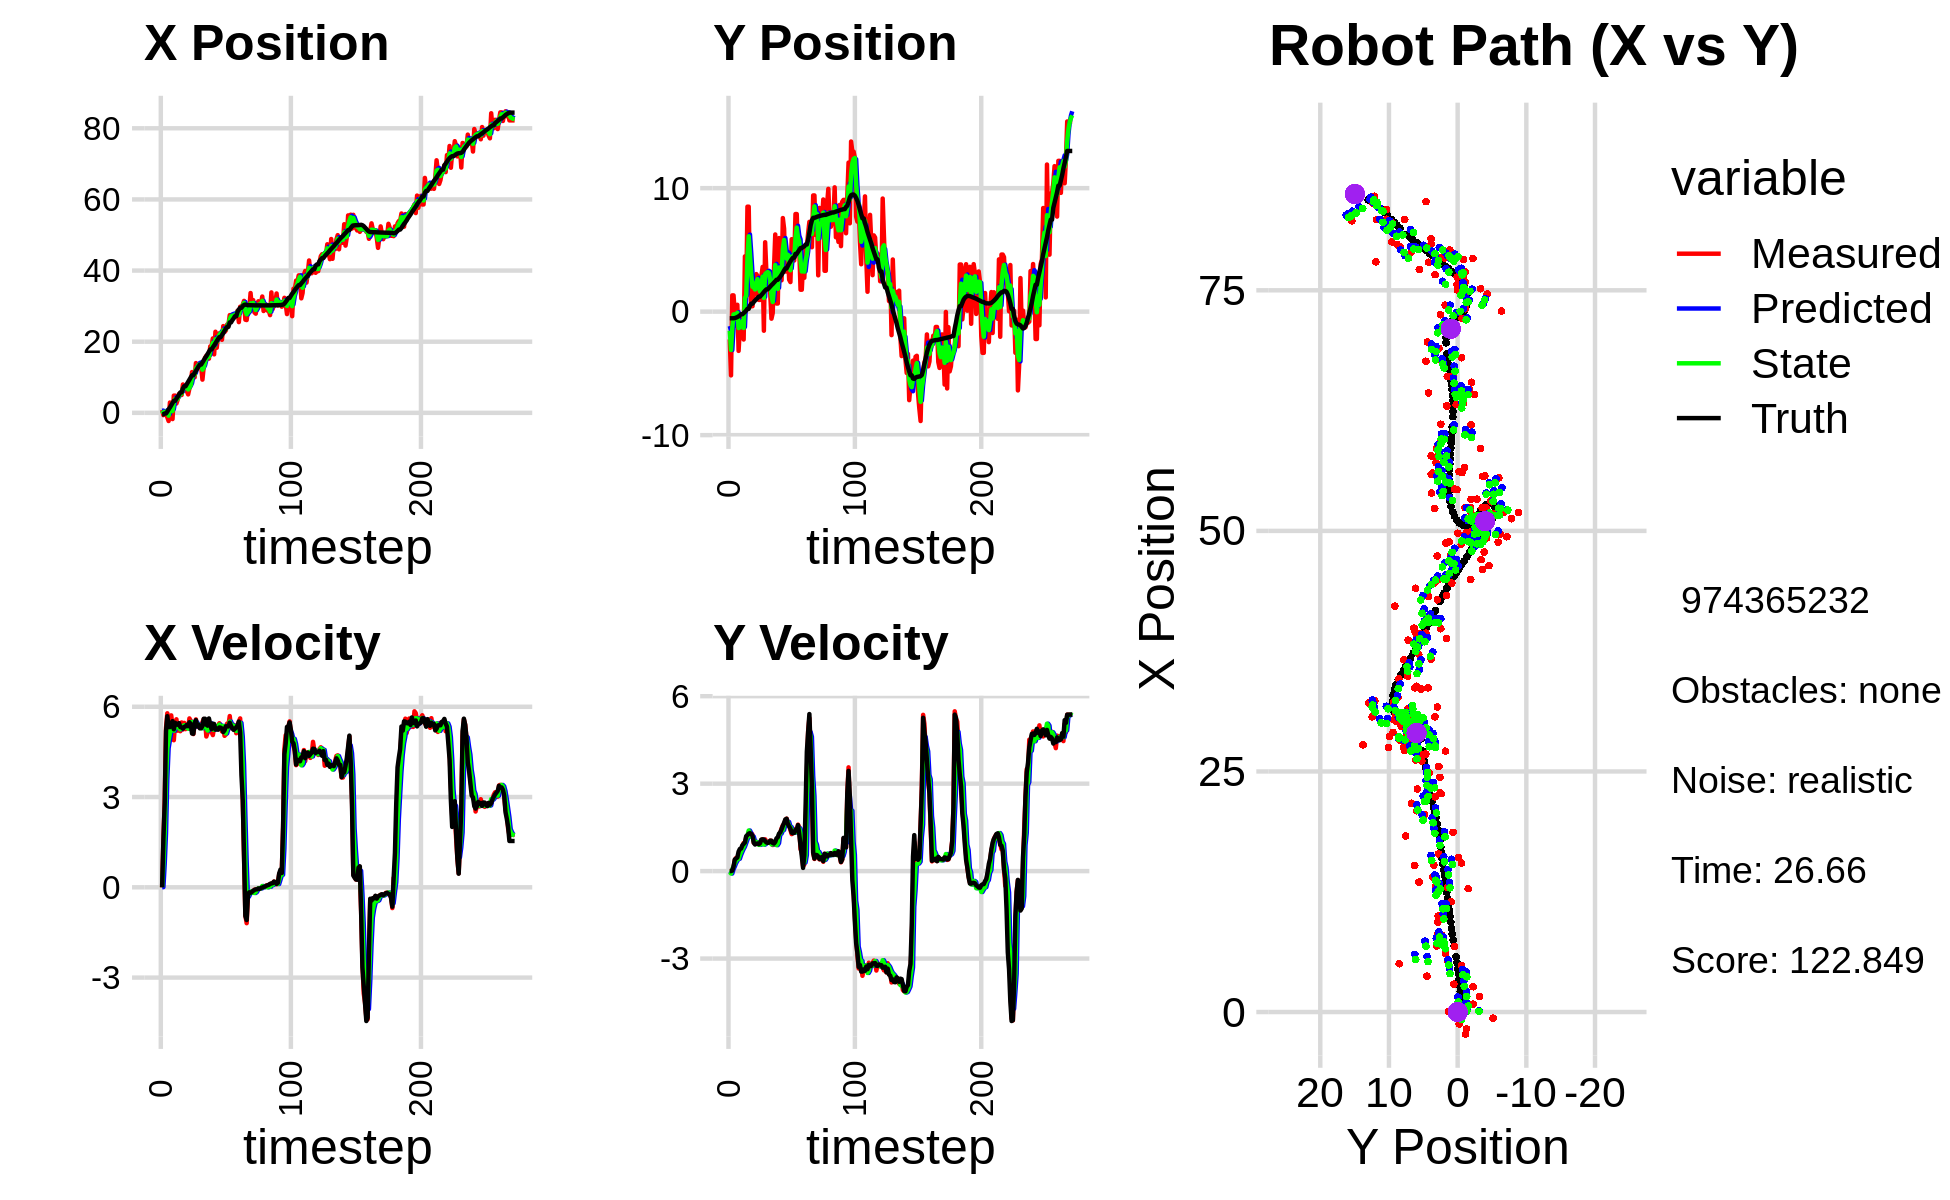

The data file committed next to this chart (first rows):
8.104387815453497623e-01, -2.245003521305413585e+00, 0.000000000000000000e+00, -0.000000000000000000e+00, 0.000000000000000000e+00, 0.000000000000000000e+00, 0.000000000000000000e+00, 0.000000000000000000e+00, 5.765863734150999953e-01, -1.164818836059640317e+00, 0.000000000000000000e+00, 0.000000000000000000e+00, -4.242428245605335824e-01, -5.364037151454555952e-01, 0.000000000000000000e+00, 0.000000000000000000e+00, 0.000000000000000000e+00, 3.286805003881454468e-04
8.104387815453497623e-01, -2.245003521305413585e+00, 0.000000000000000000e+00, 0.000000000000000000e+00, 5.765863734150999953e-01, -1.164818836059640317e+00, 0.000000000000000000e+00, 0.000000000000000000e+00, 6.250865158536339505e-01, -1.544716296257389931e+00, 6.829476874597359068e-03, -3.419362594624195811e-02, -4.242428245605335824e-01, -5.364037151454555952e-01, 0.000000000000000000e+00, 0.000000000000000000e+00, 0.000000000000000000e+00, -8.540884300600737333e-05
-6.429016141422445596e-01, -5.160350931083000248e+00, 1.570999977672467462e+00, 8.501628167026397710e-05, 6.257694635410936401e-01, -1.548135658852014096e+00, 6.829476874597359068e-03, -3.419362594624195811e-02, 7.636596859617028610e-02, -3.100799608189439116e+00, 7.749239956978167809e-01, -8.185166053707554346e-02, -4.096592371927924026e-01, -5.364037876108681546e-01, 1.600000000000000089e+00, 1.000000000000000021e-03, 1.600000023841857910e+00, -5.411602978711016476e-05
5.547349158042116923e-02, 1.317610001683602539e+00, 2.893975255727224472e+00, 1.198033184418703136e-02, 1.538583681659519697e-01, -3.108984774243146454e+00, 7.749239956978167809e-01, -8.185166053707554346e-02, 9.284667753141431779e-02, -1.330626017783041792e+00, 1.797859226345942307e+00, 6.069270545686489271e-02, -1.739223900467320172e-01, -5.352975357984297577e-01, 2.799999999999999822e+00, 1.700000000000000122e-02, 2.799999952316284180e+00, -4.139725584536790848e-03
5.547349158042116923e-02, 1.317610001683602539e+00, 5.296343635467314570e+00, 1.324635779570979277e-01, 2.726326001660085430e-01, -1.324556747237355392e+00, 1.797859226345942307e+00, 6.069270545686489271e-02, 3.653095950169307216e-01, -2.306946764528927662e-01, 3.595991269694022829e+00, 1.572313967663246936e-01, -1.739223900467320172e-01, -5.352975357984297577e-01, 5.198000000000000398e+00, 1.590000000000000024e-01, 5.199999809265136719e+00, -2.500516921281814575e-02
-1.241756647719008955e+00, -2.109133732502226355e-01, 5.782469272268636828e+00, 3.808871217511156093e-01, 7.249087219863330489e-01, -2.149715367762602969e-01, 3.595991269694022829e+00, 1.572313967663246936e-01, -1.122880063513991278e-01, -2.078858584860173719e-01, 4.618139891886819726e+00, 2.710238067202970225e-01, 3.477603492736506263e-01, -5.223601899315669650e-01, 5.685999999999999943e+00, 4.010000000000000231e-01, 5.699999809265136719e+00, -6.577426940202713013e-02
-2.298727840330196948e+00, -1.151900143892616635e+00, 5.277695114491720574e+00, 4.518213707185402273e-01, 3.495259828372828670e-01, -1.807834778139876808e-01, 4.618139891886819726e+00, 2.710238067202970225e-01, -7.889504029204207347e-01, -5.757143904309485194e-01, 4.889652167071982802e+00, 3.470045634285041647e-01, 9.944888653707524284e-01, -4.829559636853000826e-01, 5.328000000000000291e+00, 4.319999999999999951e-01, 5.344999790191650391e+00, -8.540137112140655518e-02
2.900691777286367845e+00, 5.561388265588328439e-01, 5.291644030941736077e+00, 4.530155318843073209e-01, -2.999851862132224545e-01, -5.410139340880980585e-01, 4.889652167071982802e+00, 3.470045634285041647e-01, 1.045942741871041193e+00, -8.854688349860839747e-02, 5.125951423144035957e+00, 4.208813119028452232e-01, 1.510769992742281520e+00, -4.399266111775559929e-01, 5.325000000000000178e+00, 4.680000000000000271e-01, 5.344999790191650391e+00, -8.540137112140655518e-02
1.602839022967057270e+00, -3.177647487457468944e+00, 5.713615293726174826e+00, 5.600743612366732016e-01, 1.558537884185444700e+00, -4.645875230832387237e-02, 5.125951423144035957e+00, 4.208813119028452232e-01, 1.607439669087639578e+00, -1.326799181279422202e+00, 5.434327133884103489e+00, 4.233559070361246901e-01, 2.133195072445597251e+00, -3.791874804847530367e-01, 5.410999999999999588e+00, 6.700000000000000400e-01, 5.452000141143798828e+00, -9.771234542131423950e-02
-1.747126907100394311e+00, -1.299613402807477280e+00, 5.371059301858134738e+00, 6.884377697304965293e-01, 2.150872382476050060e+00, -1.284463590575809722e+00, 5.434327133884103489e+00, 4.233559070361246901e-01, 4.934090955357612884e-01, -1.283973960763486799e+00, 5.348179582349309236e+00, 5.548443878737868706e-01, 2.756669193102829762e+00, -3.006444442120428384e-01, 5.520999999999999908e+00, 7.610000000000000098e-01, 5.572999954223632812e+00, -1.274803280830383301e-01
4.841824203536873483e+00, -5.787999192270818494e-01, 4.887740922292272749e+00, 7.166514089064666138e-01, 1.028227053770692123e+00, -1.228489521976108056e+00, 5.348179582349309236e+00, 5.548443878737868706e-01, 2.667859223716246397e+00, -9.594077735501755910e-01, 5.205688826150673520e+00, 6.606579723442159713e-01, 3.380086093717048712e+00, -2.101684081044339625e-01, 5.251000000000000334e+00, 7.760000000000000231e-01, 5.308000087738037109e+00, -1.455848664045333862e-01
4.841824203536873483e+00, -5.787999192270818494e-01, 5.466076287956030733e+00, 8.514897132341667785e-01, 3.188428106331313572e+00, -8.933419763157539606e-01, 5.205688826150673520e+00, 6.606579723442159713e-01, 3.894259706770273333e+00, -7.592057357702959308e-01, 5.351905685412205571e+00, 7.592464738545007252e-01, 3.380086093717048712e+00, -2.101684081044339625e-01, 5.466000000000000192e+00, 8.880000000000000115e-01, 5.538000106811523438e+00, -1.545351147651672363e-01
2.631233841373679105e+00, -2.255881772825843790e+00, 5.583281019428484981e+00, 9.646386911550368648e-01, 4.429450275311493712e+00, -6.832810883848459138e-01, 5.351905685412205571e+00, 7.592464738545007252e-01, 3.658278573105907761e+00, -1.323539158756082745e+00, 5.427105564567420437e+00, 8.354757607493892291e-01, 3.995206028182908486e+00, -1.144370896943155413e-01, 5.410999999999999588e+00, 9.340000000000000524e-01, 5.491000175476074219e+00, -1.710837632417678833e-01
3.726839512601874294e+00, 4.477500630436260565e+00, 5.204887271883730904e+00, 8.992625712530183391e-01, 4.200989129562650248e+00, -1.239991582681143845e+00, 5.427105564567420437e+00, 8.354757607493892291e-01, 3.997344054422086845e+00, 1.109837792966597680e+00, 5.316530608901981481e+00, 9.558950048197627503e-01, 4.514973789575440932e+00, -2.479629381424970636e-02, 5.402000000000000135e+00, 9.849999999999999867e-01, 5.491000175476074219e+00, -1.710837632417678833e-01
5.350158169630502947e+00, 1.396613551771221706e+00, 5.268029837790678904e+00, 1.158921138079926028e+00, 4.528997115312284549e+00, 1.205427293448573911e+00, 5.316530608901981481e+00, 9.558950048197627503e-01, 4.883093968648591243e+00, 1.286926985741171814e+00, 5.312433611827217739e+00, 1.078102135576506804e+00, 5.126038700265603154e+00, 9.172589883949029688e-02, 5.455000000000000071e+00, 1.197999999999999954e+00, 5.585000038146972656e+00, -2.165420800447463989e-01
5.023147672614832082e+00, 8.501546396267395167e+00, 5.187944596995399671e+00, 1.141303075680189405e+00, 5.414337329831313106e+00, 1.394737199298822450e+00, 5.312433611827217739e+00, 1.078102135576506804e+00, 5.245784660232340357e+00, 4.316711560635594580e+00, 5.249082180430782785e+00, 1.207899341241224445e+00, 5.749461323199446028e+00, 2.271065849284778226e-01, 5.325000000000000178e+00, 1.237999999999999989e+00, 5.467000007629394531e+00, -2.165420800447463989e-01
5.023147672614832082e+00, 8.501546396267395167e+00, 5.478420770188560773e+00, 1.327658017306531546e+00, 5.770692878275418991e+00, 4.437501494759716891e+00, 5.249082180430782785e+00, 1.207899341241224445e+00, 5.455173754177427448e+00, 6.101538360612611456e+00, 5.351397181197590669e+00, 1.392641442544126473e+00, 5.749461323199446028e+00, 2.271065849284778226e-01, 5.314000000000000057e+00, 1.286000000000000032e+00, 5.467000007629394531e+00, -2.377593815326690674e-01
7.974104791865121555e+00, 2.301929248948613616e+00, 5.243978347701599318e+00, 1.313593762789344588e+00, 5.990313472297186692e+00, 6.240802504867024147e+00, 5.351397181197590669e+00, 1.392641442544126473e+00, 6.840914219870346535e+00, 4.618840956496653938e+00, 5.329003702244806462e+00, 1.309666288251913890e+00, 6.863076358525438181e+00, 4.993496082246423051e-01, 5.274000000000000021e+00, 1.302000000000000046e+00, 5.432000160217285156e+00, -2.454451024532318115e-01
6.816858619216268345e+00, 4.401897926158164776e-01, 5.465498725384628109e+00, 1.304409525898119426e+00, 7.373814590094827537e+00, 4.749807585321844883e+00, 5.329003702244806462e+00, 1.309666288251913890e+00, 7.137399140812304310e+00, 2.988052503772725910e+00, 5.387031193968019771e+00, 1.178215169929416994e+00, 7.471018940181762602e+00, 6.468236575185311032e-01, 5.331999999999999851e+00, 1.272999999999999909e+00, 5.480999946594238281e+00, -2.342799305915832520e-01
6.816858619216268345e+00, 4.401897926158164776e-01, 5.256372000219665885e+00, 1.254498821288841937e+00, 7.676102260209106021e+00, 3.105874020765667431e+00, 5.387031193968019771e+00, 1.178215169929416994e+00, 7.305105304798921395e+00, 2.011557524410740427e+00, 5.315263574126908530e+00, 1.184998087258094079e+00, 7.471018940181762602e+00, 6.468236575185311032e-01, 5.346000000000000085e+00, 1.211000000000000076e+00, 5.480999946594238281e+00, -2.342799305915832520e-01
6.095444708948448032e+00, 1.772956443893714651e+00, 5.400938353500335687e+00, 9.736570138126200424e-01, 7.836631662211612337e+00, 2.130057333136549769e+00, 5.315263574126908530e+00, 1.184998087258094079e+00, 7.087077308351577010e+00, 1.982170265438566670e+00, 5.313994487228084651e+00, 1.040255433745363556e+00, 8.089806705734272185e+00, 7.823643821771897322e-01, 5.397999999999999687e+00, 9.719999999999999751e-01, 5.485000133514404297e+00, -1.783598065376281738e-01
5.190960317797832069e+00, 1.389016760587103994e+00, 5.293667794694767004e+00, 9.543187571763540600e-01, 7.618476757074385652e+00, 2.086195808813103181e+00, 5.313994487228084651e+00, 1.040255433745363556e+00, 6.573706234111121205e+00, 1.795880569154117534e+00, 5.272657876816381872e+00, 1.001467076745671925e+00, 8.711375385400259574e+00, 8.989581007812027513e-01, 5.354000000000000092e+00, 9.130000000000000338e-01, 5.431000232696533203e+00, -1.783598065376281738e-01
6.865786701042316587e+00, 3.042578353469643115e+00, 5.612682129686969112e+00, 9.408932656879880341e-01, 7.100972021792759215e+00, 1.896027276828684771e+00, 5.272657876816381872e+00, 1.001467076745671925e+00, 7.008701532587588545e+00, 2.363632331455328917e+00, 5.449174553022866796e+00, 1.000311452149202696e+00, 9.327138095834392573e+00, 1.003432883653822882e+00, 5.485000000000000320e+00, 9.360000000000000542e-01, 5.564000129699707031e+00, -1.660926491022109985e-01
8.079424410906744569e+00, 2.879926814305214133e+00, 5.533240747883333199e+00, 9.488103445237422440e-01, 7.553618987889874958e+00, 2.463663476670248986e+00, 5.449174553022866796e+00, 1.000311452149202696e+00, 7.781561374619117011e+00, 2.633218748084015459e+00, 5.494419187380984226e+00, 9.827323854401592840e-01, 9.956244617891792714e+00, 1.111395491535473123e+00, 5.424000000000000377e+00, 9.499999999999999556e-01, 5.506000041961669922e+00, -1.698230057954788208e-01
1.146697035429766132e+01, 9.491663416147813059e-01, 5.326171623669437416e+00, 9.543659673007724997e-01, 8.331003293357214901e+00, 2.731491986628031388e+00, 5.494419187380984226e+00, 9.827323854401592840e-01, 9.679020634454250427e+00, 2.004416318481349268e+00, 5.490185838587185785e+00, 9.005038941244001283e-01, 1.056661334639934147e+01, 1.219989194225209683e+00, 5.110999999999999766e+00, 9.230000000000000426e-01, 5.192999839782714844e+00, -1.773026585578918457e-01
1.146697035429766132e+01, 9.491663416147813059e-01, 5.091902828221383182e+00, 9.123886933085881834e-01, 1.022803921831296847e+01, 2.094466707893789081e+00, 5.490185838587185785e+00, 9.005038941244001283e-01, 1.075406187251840961e+01, 1.622257075568595219e+00, 5.324299022724913399e+00, 9.045018017000556743e-01, 1.056661334639934147e+01, 1.219989194225209683e+00, 5.104000000000000092e+00, 9.599999999999999645e-01, 5.192999839782714844e+00, -1.773026585578918457e-01
9.977730423202666898e+00, 2.825713529168322413e+00, 5.412642192545654041e+00, 1.073140198082970009e+00, 1.128649177479090149e+01, 1.712707255738600720e+00, 5.324299022724913399e+00, 9.045018017000556743e-01, 1.072460183974353676e+01, 2.166458474953561364e+00, 5.335690125821219709e+00, 1.063758754166820086e+00, 1.117325702298891876e+01, 1.336552156437680550e+00, 5.450999999999999623e+00, 1.078999999999999959e+00, 5.557000160217285156e+00, -1.957272142171859741e-01
1.399543443326754399e+01, 3.623262656815487759e+00, 5.580444510288320004e+00, 1.095721574128007303e+00, 1.125817085232565873e+01, 2.272834350370243506e+00, 5.335690125821219709e+00, 1.063758754166820086e+00, 1.244419415019824804e+01, 2.832282796846355311e+00, 5.481051559711703547e+00, 1.069908990404649485e+00, 1.180027118309318723e+01, 1.460813774205936610e+00, 5.554000000000000270e+00, 1.088999999999999968e+00, 5.658999919891357422e+00, -1.938837170600891113e-01
1.281983205647260071e+01, -1.545067178160247412e+00, 5.332936852268740147e+00, 1.073957705066906243e+00, 1.299229930616941786e+01, 2.939273695886820192e+00, 5.481051559711703547e+00, 1.069908990404649485e+00, 1.291488777777866837e+01, 1.111928912475845799e+00, 5.395951930126553719e+00, 9.087379272769047223e-01, 1.243684306745445056e+01, 1.586302412572806686e+00, 5.352999999999999758e+00, 1.078999999999999959e+00, 5.460999965667724609e+00, -1.987240910530090332e-01
1.350693056001758841e+01, 5.620253218139316331e+00, 5.417244275316376978e+00, 1.090935705947945422e+00, 1.345448297079132338e+01, 1.202802705203536160e+00, 5.395951930126553719e+00, 9.087379272769047223e-01, 1.347762338406877802e+01, 3.038328583781695791e+00, 5.406248873371508168e+00, 9.407224269630252156e-01, 1.305246463390708023e+01, 1.708919180643603042e+00, 5.399000000000000021e+00, 1.028000000000000025e+00, 5.495999813079833984e+00, -1.987240910530090332e-01
1.309893736211209081e+01, 3.159552945106107735e+00, 5.368437971195432645e+00, 1.017434130035359985e+00, 1.401824827140592866e+01, 3.132400826477998113e+00, 5.406248873371508168e+00, 9.407224269630252156e-01, 1.362187887697832522e+01, 3.143133627402225017e+00, 5.359829100600702390e+00, 9.981414657141568503e-01, 1.356691279958660523e+01, 1.806190861390383207e+00, 5.282000000000000028e+00, 9.839999999999999858e-01, 5.373000144958496094e+00, -1.873000264167785645e-01
1.309893736211209081e+01, 3.159552945106107735e+00, 5.369839181473747836e+00, 9.826033650087100391e-01, 1.415786178703839582e+01, 3.242947773973640757e+00, 5.359829100600702390e+00, 9.981414657141568503e-01, 1.370079312933475713e+01, 3.207637326618724138e+00, 5.351584131629312679e+00, 9.943908200245327178e-01, 1.356691279958660523e+01, 1.806190861390383207e+00, 5.285000000000000142e+00, 9.689999999999999725e-01, 5.373000144958496094e+00, -1.809833496809005737e-01
9.338198333788309213e+00, 2.897191120424576383e+00, 5.486790514163062404e+00, 9.934325523227556243e-01, 1.423595154249768768e+01, 3.307076408621177244e+00, 5.351584131629312679e+00, 9.943908200245327178e-01, 1.213177612309134368e+01, 3.140085758795936766e+00, 5.286456986224438381e+00, 9.790212187565793256e-01, 1.417250171290264227e+01, 1.917038811664721898e+00, 5.360000000000000320e+00, 9.779999999999999805e-01, 5.447999954223632812e+00, -1.791184693574905396e-01
1.294977763268912874e+01, 1.508025719041981016e+00, 5.590160906350088332e+00, 1.045020450293566716e+00, 1.266042182171378805e+01, 3.237987880671594709e+00, 5.286456986224438381e+00, 9.790212187565793256e-01, 1.279351977262757956e+01, 2.525890417154816880e+00, 5.426968784417936398e+00, 1.005979800815008929e+00, 1.478038898064198214e+01, 2.027381076291606021e+00, 5.600999999999999979e+00, 1.044999999999999929e+00, 5.697999954223632812e+00, -1.848061829805374146e-01
1.547311974684512670e+01, -5.695317844730531931e-01, 5.559689111668719264e+00, 1.039324076050921253e+00, 1.333621665106937293e+01, 2.626488397236317773e+00, 5.426968784417936398e+00, 1.005979800815008929e+00, 1.425718019890404165e+01, 1.324125019998832586e+00, 5.560100988160120217e+00, 9.178411552021299435e-01, 1.541501155473426365e+01, 2.145358457247689365e+00, 5.602000000000000313e+00, 1.042000000000000037e+00, 5.697999954223632812e+00, -1.848061829805374146e-01
1.606210198961361257e+01, -1.098683938836052115e-01, 5.011571763286185366e+00, 8.957847269845581328e-01, 1.481319029772005358e+01, 1.415909135519045625e+00, 5.560100988160120217e+00, 9.178411552021299435e-01, 1.533786042724730692e+01, 7.834398980206950247e-01, 5.327688926921476664e+00, 9.207068599093889416e-01, 1.593685451112105333e+01, 2.240130079966223597e+00, 5.403999999999999915e+00, 9.639999999999999680e-01, 5.489999771118164062e+00, -1.768753826618194580e-01
1.527500906602529263e+01, 3.466005934693553225e+00, 5.143992425992196083e+00, 9.050256567430479127e-01, 1.587062931993945369e+01, 8.755105840116339522e-01, 5.327688926921476664e+00, 9.207068599093889416e-01, 1.561174692526837759e+01, 1.931080710787961063e+00, 5.210413530033195961e+00, 9.999823114338106667e-01, 1.655775371171159804e+01, 2.350863589237735862e+00, 5.371999999999999886e+00, 9.459999999999999520e-01, 5.454999923706054688e+00, -1.741560101509094238e-01
1.522804763879614676e+01, 6.250350846505249969e+00, 5.526123213126605371e+00, 9.722571255999155060e-01, 1.613278827827169692e+01, 2.031078941931342197e+00, 5.210413530033195961e+00, 9.999823114338106667e-01, 1.575061774194090169e+01, 3.775278573345306476e+00, 5.341864016414112903e+00, 9.693943032933870496e-01, 1.717940440761343268e+01, 2.460352552927014713e+00, 5.610999999999999766e+00, 1.004000000000000004e+00, 5.699999809265136719e+00, -1.741560101509094238e-01
1.867896190250501220e+01, 6.595697542213267983e-01, 5.418810244088126282e+00, 1.014723935239598251e+00, 1.628480414358231343e+01, 3.872218003674645193e+00, 5.341864016414112903e+00, 9.693943032933870496e-01, 1.731443696021544554e+01, 2.562932880988634921e+00, 5.452640753567117748e+00, 8.908286291263423085e-01, 1.781687465279880911e+01, 2.581483974143579996e+00, 5.411999999999999922e+00, 1.125000000000000000e+00, 5.527999877929687500e+00, -1.851156502962112427e-01
1.867896190250501220e+01, 6.595697542213267983e-01, 5.165965888523228244e+00, 1.120084844645562017e+00, 1.785970103557215793e+01, 2.652015743901269040e+00, 5.452640753567117748e+00, 8.908286291263423085e-01, 1.820559210277507134e+01, 1.840368543620569231e+00, 5.333364762143839144e+00, 9.603631622760442355e-01, 1.781687465279880911e+01, 2.581483974143579996e+00, 5.259000000000000341e+00, 1.161999999999999922e+00, 5.386000156402587891e+00, -2.135151177644729614e-01
2.092104116081945619e+01, 5.958546055532740304e+00, 5.058644101390976644e+00, 1.178029472556076263e+00, 1.873892857898945508e+01, 1.936404859848173565e+00, 5.333364762143839144e+00, 9.603631622760442355e-01, 1.967217235806775477e+01, 3.573613846548635564e+00, 5.245928017568919799e+00, 1.263911569346694019e+00, 1.842904201144553511e+01, 2.715106381460007157e+00, 5.437999999999999723e+00, 1.286000000000000032e+00, 5.587999820709228516e+00, -2.287967950105667114e-01
1.644055500646514645e+01, 2.793723604198852684e+00, 5.319420343175298882e+00, 1.325175396847358300e+00, 2.019676515982464693e+01, 3.700005003483305188e+00, 5.245928017568919799e+00, 1.263911569346694019e+00, 1.857328572781284493e+01, 3.328427501540616618e+00, 5.236268083710583277e+00, 1.284532759075813990e+00, 1.894228854755039038e+01, 2.835474862226386783e+00, 5.426999999999999602e+00, 1.332000000000000073e+00, 5.587999820709228516e+00, -2.441505044698715210e-01
2.280126133536738919e+01, 2.539815826180130909e+00, 5.245148764088132687e+00, 1.465377604195074124e+00, 1.909691253618390405e+01, 3.456880777448198216e+00, 5.236268083710583277e+00, 1.284532759075813990e+00, 2.068733939337289485e+01, 3.081896950192882123e+00, 5.348242175050174296e+00, 1.387877933956892740e+00, 1.956358447618997332e+01, 2.991804256109684257e+00, 5.241999999999999993e+00, 1.437000000000000055e+00, 5.435999870300292969e+00, -2.724315524101257324e-01
1.829795017790602785e+01, 7.578573598083794494e+00, 5.277579002852085033e+00, 1.569457336386275603e+00, 2.122216361087791370e+01, 3.220684743588571486e+00, 5.348242175050174296e+00, 1.387877933956892740e+00, 1.995389411448710959e+01, 5.034079702684021385e+00, 5.283787183935997334e+00, 1.410068025462197783e+00, 2.016706386217061819e+01, 3.160710705592617575e+00, 5.278999999999999915e+00, 1.554999999999999938e+00, 5.502999782562255859e+00, -2.890532910823822021e-01
2.169113919085408781e+01, 6.714909209719602146e+00, 5.349467381998295856e+00, 1.590835650948874802e+00, 2.048227283288071021e+01, 5.175086505230241052e+00, 5.283787183935997334e+00, 1.410068025462197783e+00, 2.100192687476895159e+01, 5.801128228601439396e+00, 5.354867137752574280e+00, 1.599192220523523611e+00, 2.077248302069533636e+01, 3.341931475675628871e+00, 5.237000000000000099e+00, 1.657999999999999918e+00, 5.493999958038330078e+00, -2.890532910823822021e-01
2.236313965875135068e+01, 3.252030654484825867e+00, 5.451573749593974227e+00, 1.754672437162442034e+00, 2.153741358854420795e+01, 5.961047450653791380e+00, 5.354867137752574280e+00, 1.599192220523523611e+00, 2.189813687156313549e+01, 4.848796529227675123e+00, 5.407271271013251557e+00, 1.653734590163008278e+00, 2.127494063988400441e+01, 3.503924264124868238e+00, 5.312000000000000277e+00, 1.774000000000000021e+00, 5.599999904632568359e+00, -3.113940656185150146e-01
2.236313965875135068e+01, 3.252030654484825867e+00, 5.319846837449574650e+00, 1.799635406693547379e+00, 2.243886399866445913e+01, 5.014169988243976306e+00, 5.407271271013251557e+00, 1.653734590163008278e+00, 2.240534112465724448e+01, 4.295109158583782616e+00, 5.357083030767952891e+00, 1.701423695494538091e+00, 2.127494063988400441e+01, 3.503924264124868238e+00, 5.304000000000000270e+00, 1.796000000000000041e+00, 5.599999904632568359e+00, -3.262022733688354492e-01
2.053669515275154822e+01, 4.805303229772896145e+00, 5.181295306205941031e+00, 1.647769932786239400e+00, 2.294104942773403977e+01, 4.465251528133236114e+00, 5.357083030767952891e+00, 1.701423695494538091e+00, 2.189373935287436979e+01, 4.602952842452239679e+00, 5.252094790939066726e+00, 1.685885507212764312e+00, 2.188103213903813327e+01, 3.707683457166897956e+00, 5.274000000000000021e+00, 1.612000000000000099e+00, 5.514999866485595703e+00, -3.079083561897277832e-01
2.438727250700811311e+01, 2.586546314697028670e+00, 5.350671630794302303e+00, 1.590293881441677382e+00, 2.241894883196827593e+01, 4.771541393173515999e+00, 5.252094790939066726e+00, 1.685885507212764312e+00, 2.326445735852613339e+01, 3.882005461975010618e+00, 5.363658864307723206e+00, 1.538002872079227812e+00, 2.248377528738710396e+01, 3.898169411626425163e+00, 5.160000000000000142e+00, 1.534999999999999920e+00, 5.383999824523925781e+00, -2.888987660408020020e-01
2.269747060519419790e+01, 2.395839466249560346e+00, 5.034189346688773270e+00, 1.406580639058321980e+00, 2.380082324495690571e+01, 4.035805749182933333e+00, 5.363658864307723206e+00, 1.538002872079227812e+00, 2.331171365248818361e+01, 3.349815582941339187e+00, 5.204691935477807618e+00, 1.513586022871619363e+00, 2.308119884081137485e+01, 4.075026882640575110e+00, 5.219999999999999751e+00, 1.457999999999999963e+00, 5.419000148773193359e+00, -2.724574208259582520e-01
2.317095211158529722e+01, 5.866434349542616111e+00, 5.077744748945117514e+00, 1.269356695693485415e+00, 2.383218284603596260e+01, 3.501174185228501212e+00, 5.204691935477807618e+00, 1.513586022871619363e+00, 2.354721645453902923e+01, 4.466719173603102888e+00, 5.115562032940214721e+00, 1.413337253206585320e+00, 2.368021216956237751e+01, 4.240103615297897477e+00, 5.349999999999999645e+00, 1.318999999999999950e+00, 5.510000228881835938e+00, -2.449639290571212769e-01
2.482866498789345400e+01, 4.143617107648689846e+00, 5.441047258886500870e+00, 1.328986021877284651e+00, 2.405877265783304964e+01, 4.608052898923761020e+00, 5.115562032940214721e+00, 1.413337253206585320e+00, 2.440350486658937257e+01, 4.411133027583220567e+00, 5.268889968312940653e+00, 1.394421289285582954e+00, 2.419219699449558547e+01, 4.366954697885227610e+00, 5.349000000000000199e+00, 1.298999999999999932e+00, 5.505000114440917969e+00, -2.395613938570022583e-01
2.482866498789345400e+01, 4.143617107648689846e+00, 5.374017977329462070e+00, 1.312613993845311189e+00, 2.493039386342066521e+01, 4.550575156511778907e+00, 5.268889968312940653e+00, 1.394421289285582954e+00, 2.488784198120648838e+01, 4.385382833358097976e+00, 5.323752888617439005e+00, 1.318958410959649052e+00, 2.419219699449558547e+01, 4.366954697885227610e+00, 5.344999999999999751e+00, 1.314999999999999947e+00, 5.505000114440917969e+00, -2.395613938570022583e-01
2.746943560190393541e+01, 7.903368605876709196e+00, 5.690900544318078680e+00, 1.447078970985727464e+00, 2.542021727006823184e+01, 4.517278674454062504e+00, 5.323752888617439005e+00, 1.318958410959649052e+00, 2.632111399808862373e+01, 5.925638035485436994e+00, 5.509229366993951160e+00, 1.332902428157956676e+00, 2.543117538075376061e+01, 4.677255524533506126e+00, 5.469999999999999751e+00, 1.413000000000000034e+00, 5.650000095367431641e+00, -2.490022927522659302e-01
2.746943560190393541e+01, 7.903368605876709196e+00, 5.288022925063293300e+00, 1.387408601467084557e+00, 2.687203693478801725e+01, 6.058928278301232595e+00, 5.509229366993951160e+00, 1.332902428157956676e+00, 2.712601902044510638e+01, 6.810013725452702893e+00, 5.404974034738914135e+00, 1.438129017018295874e+00, 2.543117538075376061e+01, 4.677255524533506126e+00, 5.358999999999999986e+00, 1.417000000000000037e+00, 5.543000221252441406e+00, -2.565849423408508301e-01
2.680705311880630859e+01, 4.633428705688555027e+00, 5.384970354968452000e+00, 1.594224653886094911e+00, 2.766651642391899912e+01, 6.953826627154532147e+00, 5.404974034738914135e+00, 1.438129017018295874e+00, 2.729322923146071034e+01, 6.002415664297608089e+00, 5.386864378328529490e+00, 1.490674665113592035e+00, 2.605308929074539392e+01, 4.841748131616324891e+00, 5.285000000000000142e+00, 1.578000000000000069e+00, 5.514999866485595703e+00, -2.878297269344329834e-01
2.676894661739191861e+01, 5.065051562174979871e+00, 5.399995417696494826e+00, 1.502023535990909320e+00, 2.783191566929356497e+01, 6.151483130808967026e+00, 5.386864378328529490e+00, 1.490674665113592035e+00, 2.737633257760166217e+01, 5.708741949556324080e+00, 5.362825890328176470e+00, 1.461227872180495213e+00, 2.656096282571121137e+01, 4.990030183200801162e+00, 5.230999999999999872e+00, 1.272000000000000020e+00, 5.383999824523925781e+00, -2.712949216365814209e-01
2.710875971236745841e+01, 1.777244461751100513e+00, 5.364095958550560539e+00, 7.480169444326330019e-01, 2.791261516663448106e+01, 5.854864736774374023e+00, 5.362825890328176470e+00, 1.461227872180495213e+00, 2.756412764927823034e+01, 4.127465483069729935e+00, 5.354820504833956996e+00, 1.302120135524534206e+00, 2.716318717590284848e+01, 5.149021996457293859e+00, 5.269999999999999574e+00, 8.669999999999999929e-01, 5.341000080108642578e+00, -1.385553330183029175e-01
2.710875971236745841e+01, 1.777244461751100513e+00, 5.120453670866115026e+00, 7.140413107048686481e-01, 2.809960969976162559e+01, 4.257677496622183533e+00, 5.354820504833956996e+00, 1.302120135524534206e+00, 2.767274915415147873e+01, 3.251510351739720583e+00, 5.196413727929133586e+00, 7.751909232406233308e-01, 2.716318717590284848e+01, 5.149021996457293859e+00, 5.315999999999999837e+00, 5.120000000000000107e-01, 5.341000080108642578e+00, -1.385553330183029175e-01
2.873205244513610879e+01, 3.865042342580326640e+00, 5.377152362485992931e+00, 1.750248610786367121e-01, 2.819239052694439351e+01, 3.329029444063782872e+00, 5.196413727929133586e+00, 7.751909232406233308e-01, 2.843285344868425213e+01, 3.517104711064439115e+00, 5.282352734275729489e+00, 6.194171624057075443e-01, 2.839428439714660257e+01, 5.246911896461173619e+00, 5.381999999999999673e+00, 1.100000000000000006e-01, 5.382999897003173828e+00, -3.253824263811111450e-02
2.551058545672128020e+01, 2.743801965366077233e+00, 5.513325245010828546e+00, 2.270905810315945461e-01, 2.896108872211182472e+01, 3.579046427305009992e+00, 5.282352734275729489e+00, 6.194171624057075443e-01, 2.748419951638763692e+01, 3.241710957047827968e+00, 5.307891306586959068e+00, 2.965078239226590640e-01, 2.901617732635069302e+01, 5.285954370191709550e+00, 5.506999999999999673e+00, 5.450000000000000400e-01, 5.532999992370605469e+00, -4.116613417863845825e-02
... 212 more rows
